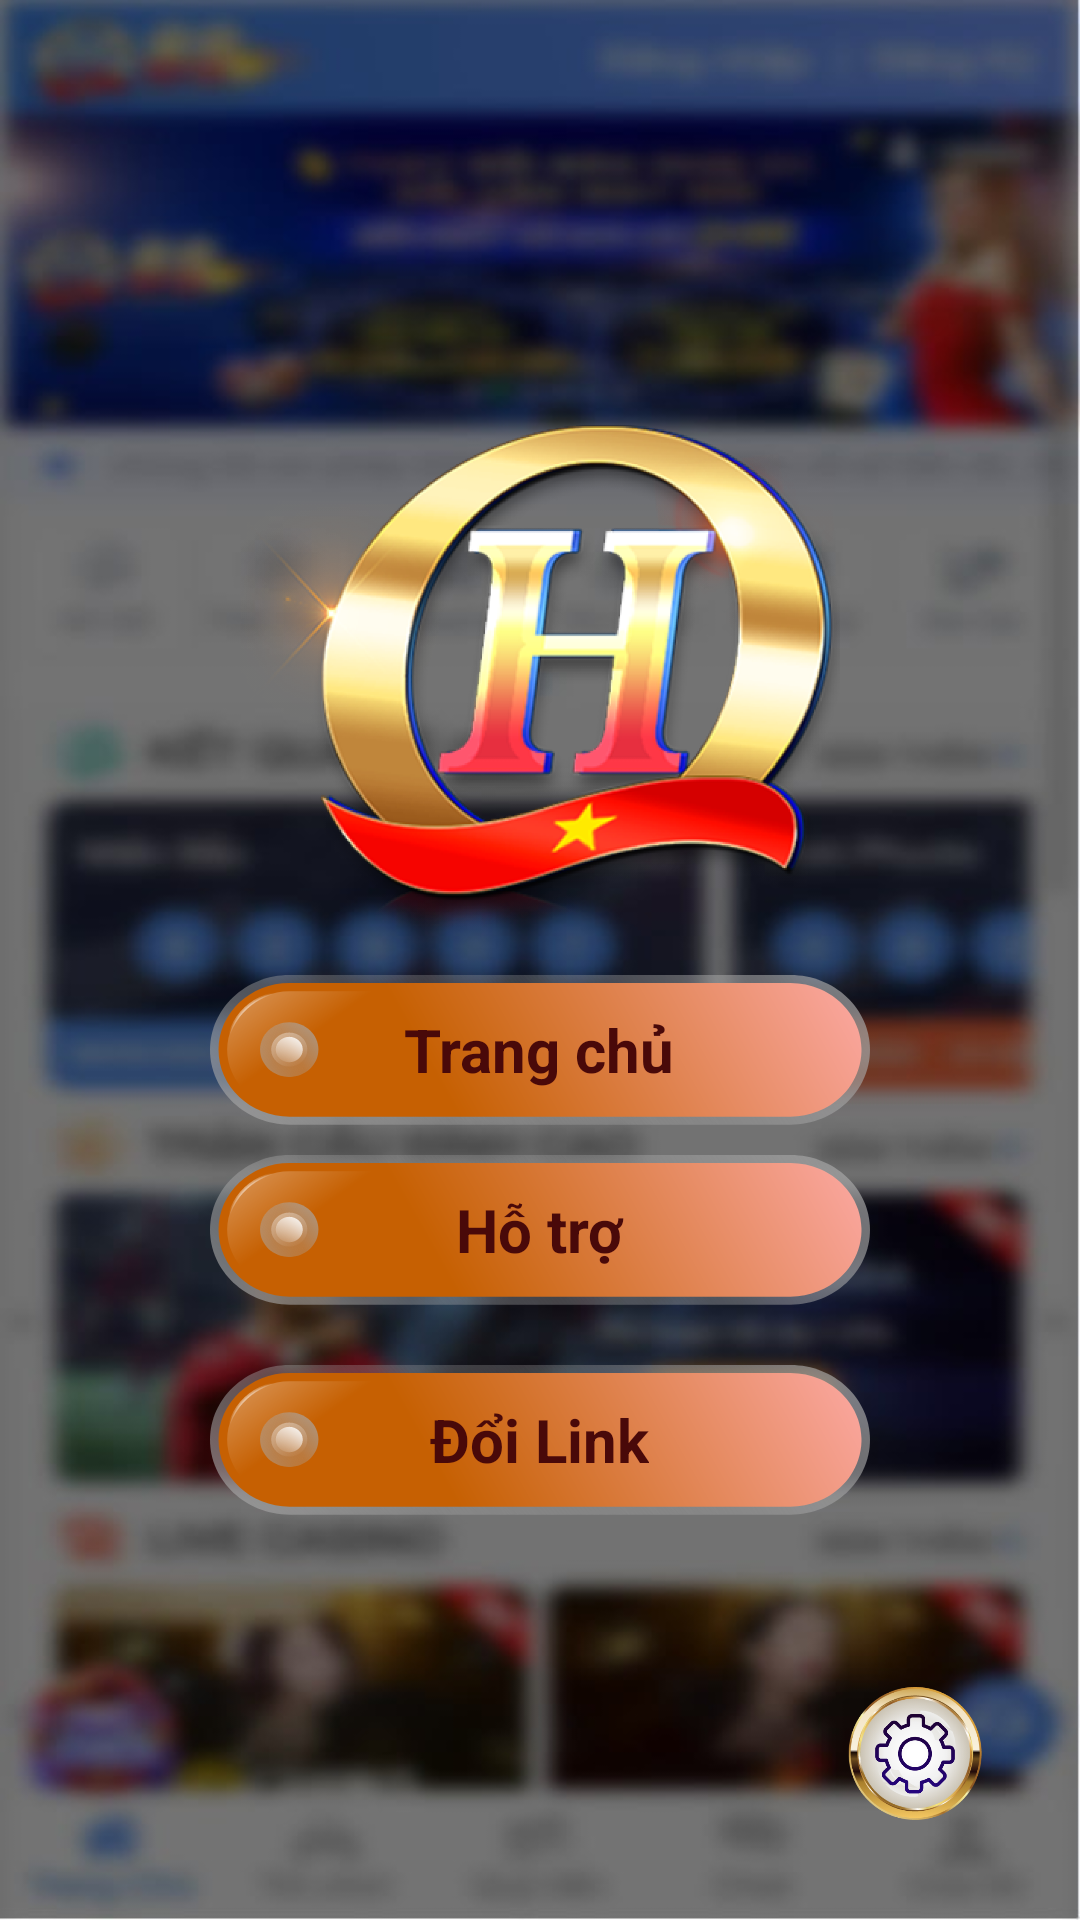

Layout XML and referenced resources for this Android screen:
<!-- AndroidManifest.xml: activity theme Theme.Base.NoActionBar -->
<!-- res/layout/fragment_main.xml -->
<?xml version="1.0" encoding="utf-8"?>
<RelativeLayout xmlns:android="http://schemas.android.com/apk/res/android"
    xmlns:app="http://schemas.android.com/apk/res-auto"
    xmlns:tools="http://schemas.android.com/tools"
    android:layout_width="match_parent"
    android:layout_height="match_parent"
    android:background="@drawable/bg_gt"
    tools:context=".MainActivity">

    <LinearLayout
        android:layout_width="match_parent"
        android:layout_height="wrap_content"
        android:layout_centerInParent="true"
        android:gravity="center"
        android:orientation="vertical">

        <ImageView
            android:layout_width="200dp"
            android:layout_height="200dp"
            android:layout_gravity="center"
            android:src="@drawable/logoapp" />

        <RelativeLayout
            android:id="@+id/home_rl"
            android:layout_width="220dp"
            android:layout_height="50dp"
            android:background="@drawable/bg_hime">

            <TextView
                android:layout_width="wrap_content"
                android:layout_height="wrap_content"
                android:layout_centerInParent="true"
                android:text="Trang chủ"
                android:textColor="@color/dark_brow"
                android:textSize="20sp"
                android:textStyle="bold" />

        </RelativeLayout>

        <RelativeLayout
            android:id="@+id/support_rl"
            android:layout_width="220dp"
            android:layout_height="50dp"
            android:layout_marginVertical="10dp"
            android:background="@drawable/bg_hime">

            <TextView
                android:layout_width="wrap_content"
                android:layout_height="wrap_content"
                android:layout_centerInParent="true"
                android:text="Hỗ trợ"
                android:textColor="@color/dark_brow"
                android:textSize="20sp"
                android:textStyle="bold" />

        </RelativeLayout>

        <RelativeLayout
            android:id="@+id/changeURa"
            android:layout_width="220dp"
            android:layout_height="50dp"
            android:layout_marginVertical="10dp"
            android:background="@drawable/bg_hime">

            <TextView
                android:layout_width="wrap_content"
                android:layout_height="wrap_content"
                android:layout_centerInParent="true"
                android:text="Đổi Link"
                android:textColor="@color/dark_brow"
                android:textSize="20sp"
                android:textStyle="bold" />

        </RelativeLayout>
    </LinearLayout>
    <RelativeLayout
        android:id="@+id/setup_rl"
        android:layout_width="wrap_content"
        android:layout_alignParentBottom="true"
        android:layout_alignParentRight="true"
        android:layout_height="wrap_content"
        android:layout_margin="30dp">

        <ImageView
            android:layout_width="50dp"
            android:layout_height="50dp"
            android:layout_centerInParent="true"
            android:src="@drawable/setup_" />

    </RelativeLayout>
</RelativeLayout>
<!-- resources referenced by this layout -->
<resources>
  <color name="dark_brow">#490909</color>
  <!-- drawable bg_gt: jpg bitmap (drawable, 47909 bytes) -->
  <!-- drawable bg_hime: vector/xml drawable (drawable, 5901 chars, omitted) -->
  <!-- drawable logoapp: png bitmap (drawable, 383157 bytes) -->
  <!-- drawable setup_: png bitmap (drawable, 78148 bytes) -->
  <style name="Theme.Base.NoActionBar">
          <item name="windowActionBar">false</item>
          <item name="windowNoTitle">true</item>
      </style>
</resources>
